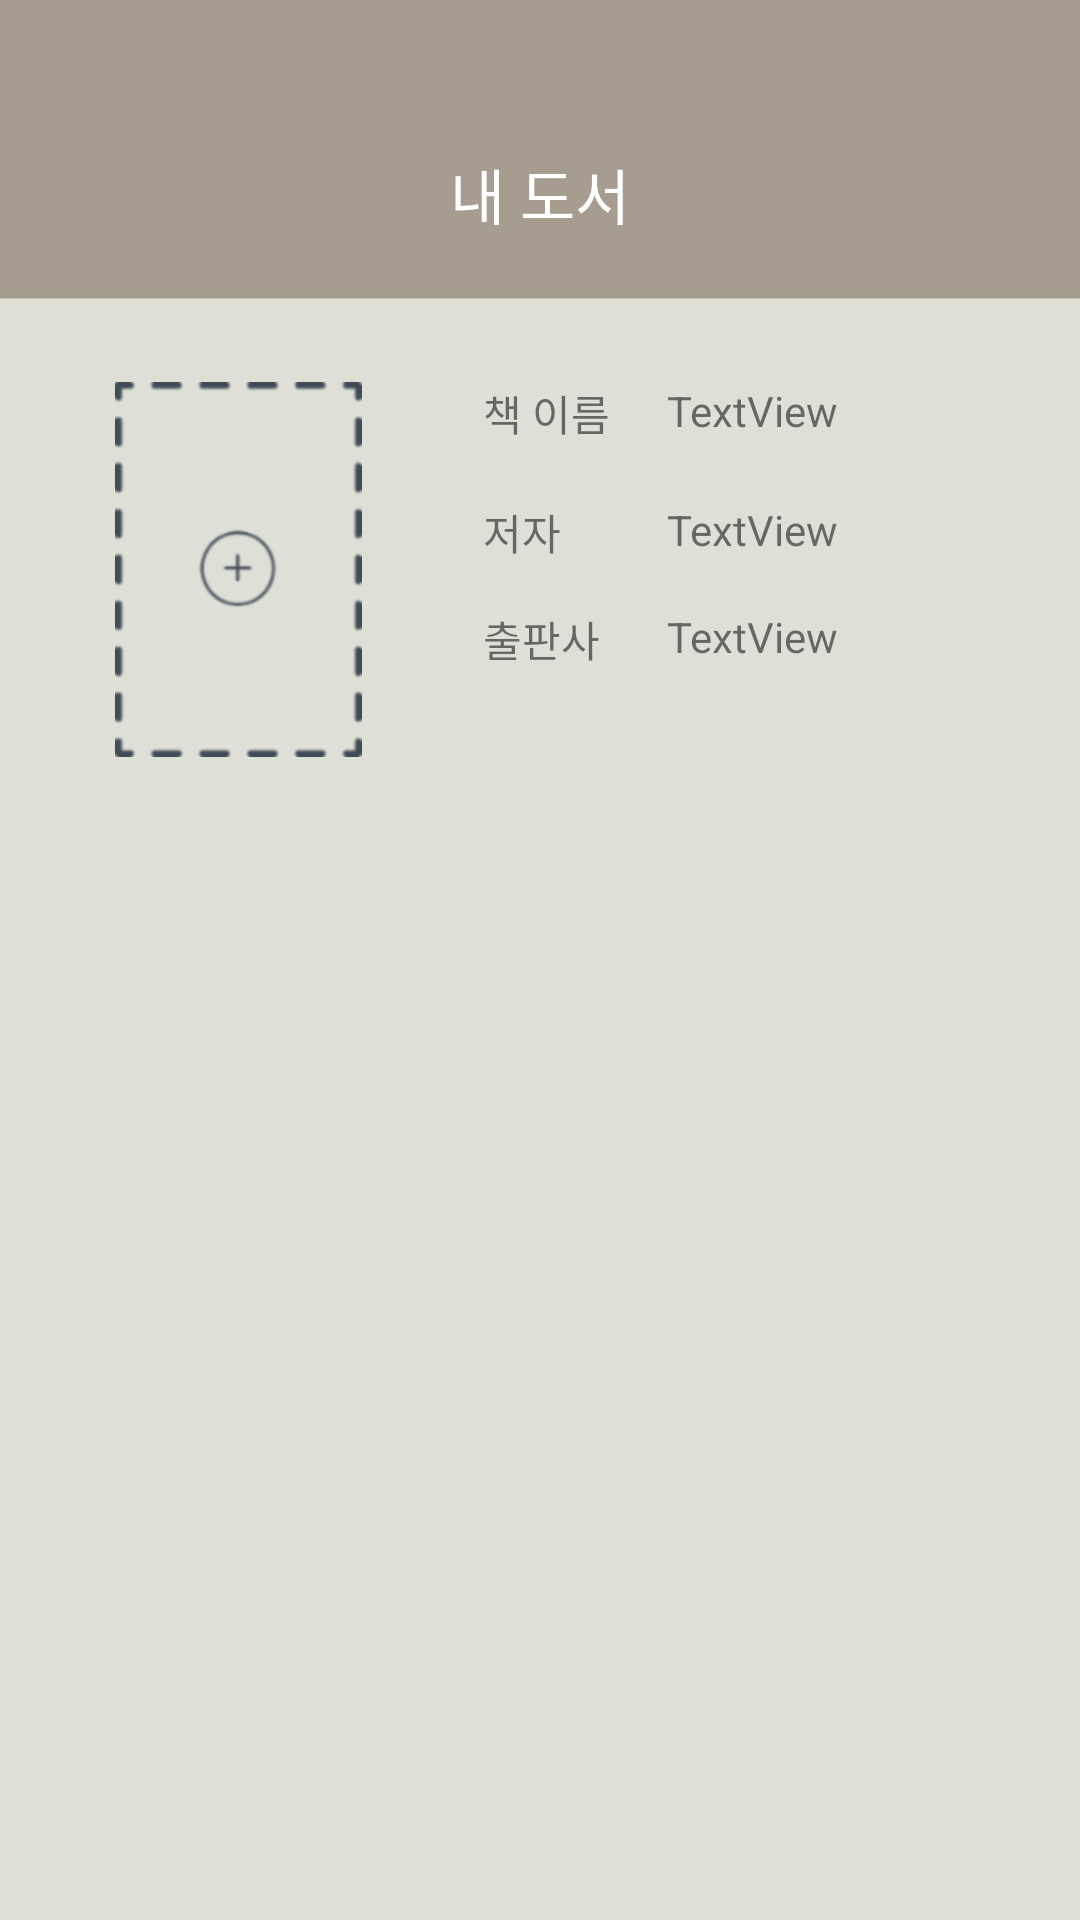

Write the Android layout XML for this screen, with the resource values it uses.
<!-- AndroidManifest.xml: application theme AppTheme -->
<!-- res/layout/activity_book_info.xml -->
<?xml version="1.0" encoding="utf-8"?>
<RelativeLayout xmlns:android="http://schemas.android.com/apk/res/android"

    android:layout_width="match_parent"
    xmlns:app="http://schemas.android.com/apk/res-auto"
    android:background="@drawable/background_1"
    android:layout_height="match_parent">

    <RelativeLayout
        android:layout_width="match_parent"
        android:layout_height="90dp"
        android:id="@+id/rel">

        <TextView
            android:id="@+id/textView10"
            android:layout_width="100dp"
            android:layout_height="25dp"
            android:layout_alignParentTop="true"
            android:layout_centerHorizontal="true"
            android:layout_marginTop="50dp"
            android:gravity="center_horizontal"
            android:text="내 도서"
            android:textColor="@android:color/background_light"
            android:textSize="20sp" />

        <Button
            android:id="@+id/info_plus"
            android:layout_width="50dp"
            android:layout_height="50dp"
            android:layout_alignParentBottom="true"
            android:layout_alignParentEnd="true"
            android:background="@drawable/ic_plus" />

    </RelativeLayout>

    <RelativeLayout
        android:id="@+id/bookpic"
        android:layout_width="match_parent"
        android:layout_height="200dp"
        android:layout_below="@+id/rel">


        <ImageView
            android:id="@+id/imageView2"
            android:layout_width="125dp"
            android:layout_height="125dp"
            android:layout_alignParentStart="true"
            android:layout_centerVertical="true"
            android:layout_marginStart="17dp"
            app:srcCompat="@mipmap/addbook_mipmap" />

        <TextView
            android:id="@+id/textView"
            android:layout_width="wrap_content"
            android:layout_height="wrap_content"
            android:layout_alignTop="@+id/imageView2"
            android:layout_marginStart="19dp"
            android:layout_toEndOf="@+id/imageView2"
            android:text="책 이름"
            android:textAllCaps="false" />

        <TextView
            android:id="@+id/textView7"
            android:layout_width="wrap_content"
            android:layout_height="wrap_content"
            android:layout_alignStart="@+id/textView"
            android:layout_below="@+id/textView"
            android:layout_marginTop="19dp"
            android:text="저자" />

        <TextView
            android:id="@+id/textView9"
            android:layout_width="wrap_content"
            android:layout_height="wrap_content"
            android:layout_alignBottom="@+id/imageView2"
            android:layout_alignStart="@+id/textView7"
            android:layout_marginBottom="29dp"
            android:text="출판사" />

        <TextView
            android:id="@+id/info_title"
            android:layout_width="wrap_content"
            android:layout_height="wrap_content"
            android:layout_alignTop="@+id/textView"
            android:layout_marginStart="19dp"
            android:layout_toEndOf="@+id/textView"
            android:text="TextView" />

        <TextView
            android:id="@+id/info_writer"
            android:layout_width="wrap_content"
            android:layout_height="wrap_content"
            android:layout_alignStart="@+id/info_title"
            android:layout_alignTop="@+id/textView7"
            android:text="TextView" />

        <TextView
            android:id="@+id/info_publisher"
            android:layout_width="wrap_content"
            android:layout_height="wrap_content"
            android:layout_alignStart="@+id/info_writer"
            android:layout_alignTop="@+id/textView9"
            android:text="TextView" />

    </RelativeLayout>

    <RelativeLayout
        android:layout_width="match_parent"
        android:layout_height="match_parent"
       android:layout_below="@+id/bookpic"
        >

    <ExpandableListView
        android:id="@+id/parentListView"
        android:layout_width="match_parent"
        android:layout_height="match_parent" />


    </RelativeLayout>


</RelativeLayout>
<!-- resources referenced by this layout -->
<resources>
  <!-- drawable background_1: jpg bitmap (drawable, 7542 bytes) -->
  <!-- mipmap addbook_mipmap: png bitmap (mipmap-xxxhdpi, 17847 bytes) -->
  <style name="AppTheme" parent="Theme.AppCompat.Light.DarkActionBar">
          
          <item name="colorPrimary">@color/colorPrimary</item>
          <item name="colorPrimaryDark">@color/colorPrimaryDark</item>
          <item name="colorAccent">@color/colorAccent</item>
          <item name="windowNoTitle">true</item>
          
          <item name="android:windowTranslucentStatus">false</item>
          <item name="android:statusBarColor">#A79D91</item>
  
          
  
      </style>
  <color name="colorPrimary">#c7c0b6</color>
  <color name="colorPrimaryDark">#303F9F</color>
  <color name="colorAccent">#b9b9b9</color>
</resources>
